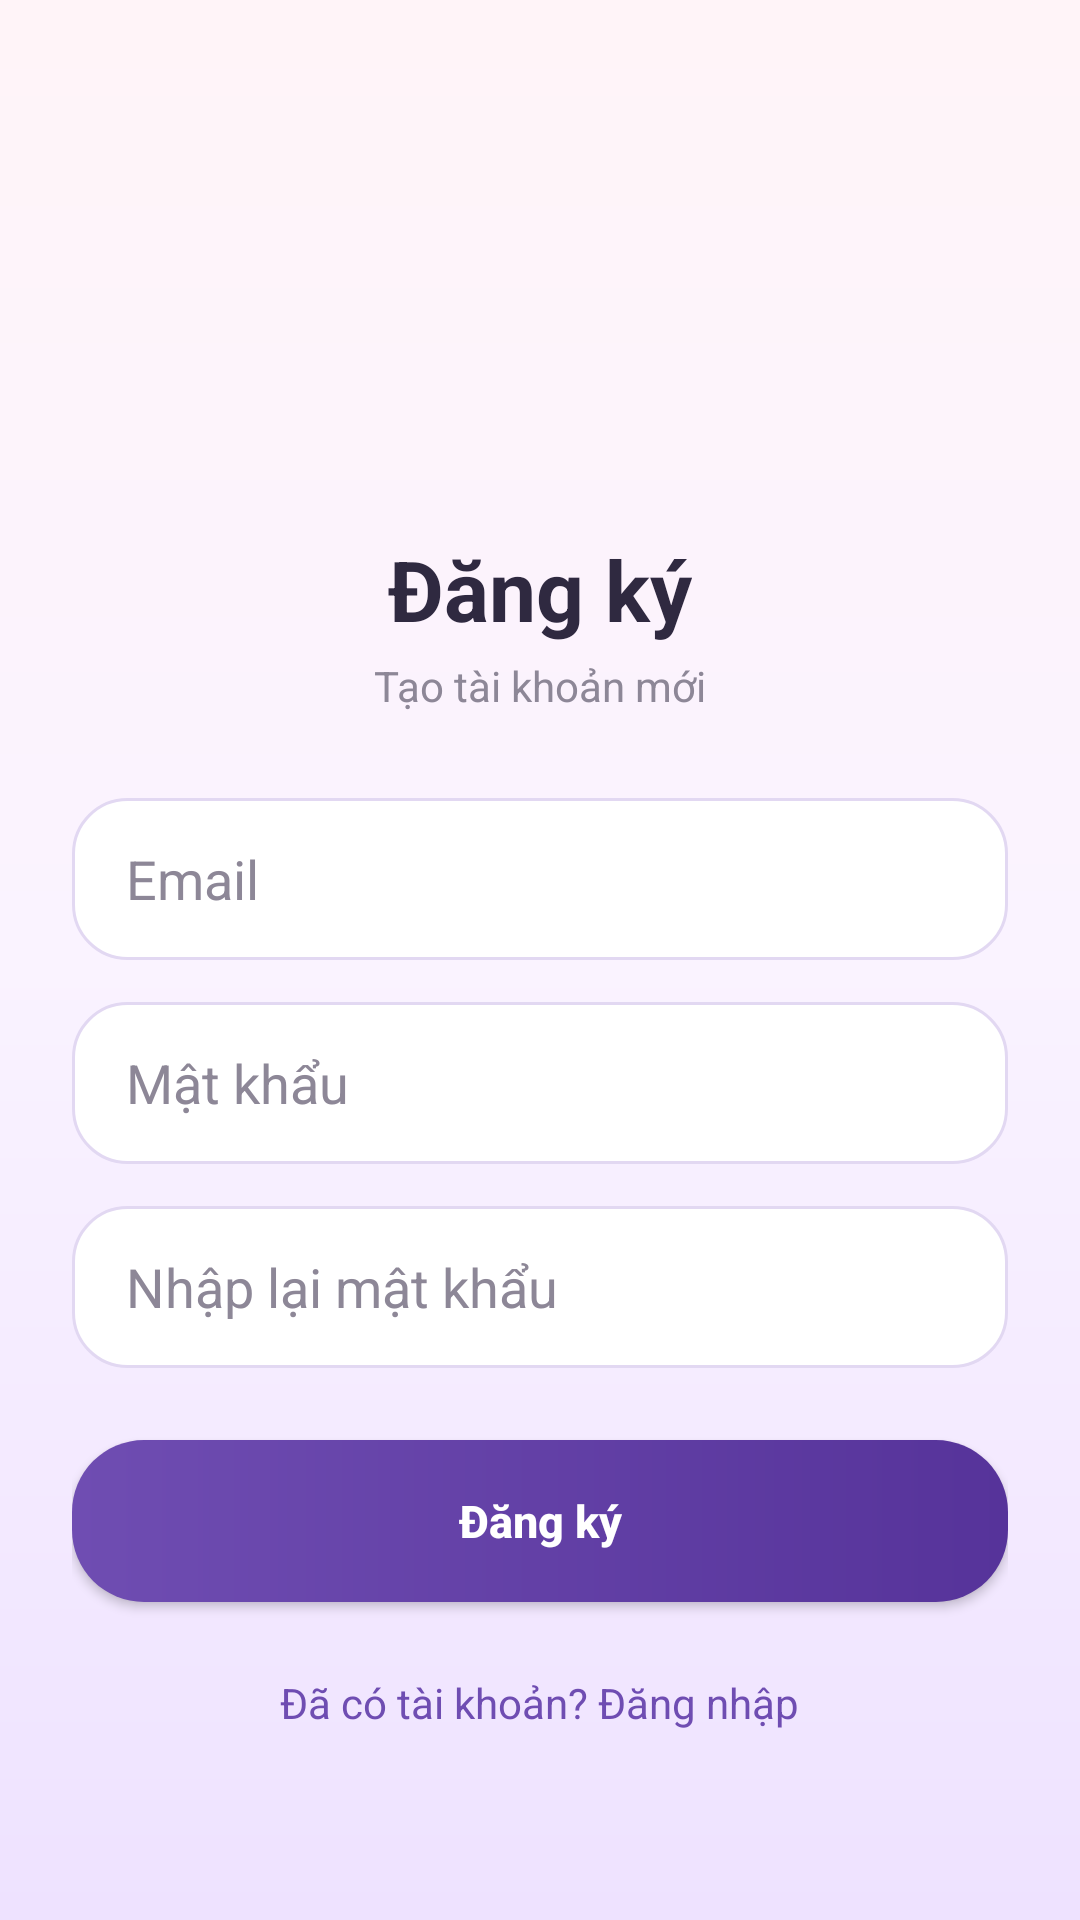

Layout XML and referenced resources for this Android screen:
<!-- AndroidManifest.xml: application theme Theme.FashionShopMobile -->
<!-- res/layout/activity_register.xml -->
<?xml version="1.0" encoding="utf-8"?>
<ScrollView xmlns:android="http://schemas.android.com/apk/res/android"
    android:layout_width="match_parent"
    android:layout_height="match_parent"
    android:background="@drawable/bg_auth_screen"
    android:fillViewport="true"
    android:overScrollMode="never">

    <LinearLayout
        android:layout_width="match_parent"
        android:layout_height="match_parent"
        android:orientation="vertical"
        android:gravity="center"
        android:paddingStart="24dp"
        android:paddingEnd="24dp"
        android:paddingTop="28dp"
        android:paddingBottom="28dp">

        <ImageView
            android:id="@+id/imgLogo"
            android:layout_width="150dp"
            android:layout_height="115dp"
            android:src="@drawable/logo_fashionshop"
            android:scaleType="centerCrop"
            android:adjustViewBounds="false"
            android:layout_gravity="center"
            android:contentDescription="Fashion Shop Logo" />

        <TextView
            android:layout_width="wrap_content"
            android:layout_height="wrap_content"
            android:text="Đăng ký"
            android:textSize="28sp"
            android:textStyle="bold"
            android:textColor="@color/auth_text"
            android:layout_marginTop="12dp" />

        <TextView
            android:layout_width="wrap_content"
            android:layout_height="wrap_content"
            android:text="Tạo tài khoản mới"
            android:textSize="14sp"
            android:textColor="@color/auth_hint"
            android:layout_marginTop="4dp" />

        <EditText
            android:id="@+id/edtEmail"
            android:layout_width="match_parent"
            android:layout_height="54dp"
            android:layout_marginTop="28dp"
            android:background="@drawable/bg_auth_input"
            android:hint="Email"
            android:inputType="textEmailAddress"
            android:textColor="@color/auth_text"
            android:textColorHint="@color/auth_hint"
            android:paddingStart="18dp"
            android:paddingEnd="18dp" />

        <EditText
            android:id="@+id/edtPassword"
            android:layout_width="match_parent"
            android:layout_height="54dp"
            android:layout_marginTop="14dp"
            android:background="@drawable/bg_auth_input"
            android:hint="Mật khẩu"
            android:inputType="textPassword"
            android:textColor="@color/auth_text"
            android:textColorHint="@color/auth_hint"
            android:paddingStart="18dp"
            android:paddingEnd="18dp" />

        <EditText
            android:id="@+id/edtConfirmPassword"
            android:layout_width="match_parent"
            android:layout_height="54dp"
            android:layout_marginTop="14dp"
            android:background="@drawable/bg_auth_input"
            android:hint="Nhập lại mật khẩu"
            android:inputType="textPassword"
            android:textColor="@color/auth_text"
            android:textColorHint="@color/auth_hint"
            android:paddingStart="18dp"
            android:paddingEnd="18dp" />

        <Button
            android:id="@+id/btnRegister"
            android:layout_width="match_parent"
            android:layout_height="54dp"
            android:layout_marginTop="24dp"
            android:background="@drawable/bg_auth_button"
            android:backgroundTint="@null"
            android:text="Đăng ký"
            android:textAllCaps="false"
            android:textStyle="bold"
            android:textSize="15sp"
            android:textColor="#FFFFFF" />

        <ProgressBar
            android:id="@+id/progressBar"
            android:layout_width="36dp"
            android:layout_height="36dp"
            android:layout_marginTop="14dp"
            android:visibility="gone" />

        <TextView
            android:id="@+id/tvBackToLogin"
            android:layout_width="wrap_content"
            android:layout_height="wrap_content"
            android:text="Đã có tài khoản? Đăng nhập"
            android:textColor="@color/auth_primary"
            android:textSize="14sp"
            android:padding="12dp"
            android:layout_marginTop="12dp" />

    </LinearLayout>
</ScrollView>
<!-- resources referenced by this layout -->
<resources>
  <color name="auth_hint">#8D8797</color>
  <color name="auth_primary">#6F4DB2</color>
  <color name="auth_text">#2F2940</color>
  <!-- drawable bg_auth_button (drawable) -->
  <shape xmlns:android="http://schemas.android.com/apk/res/android">
      <gradient
          android:startColor="@color/auth_primary"
          android:endColor="@color/auth_primary_dark"
          android:angle="0" />
  
      <corners android:radius="24dp" />
  
      <padding
          android:top="12dp"
          android:bottom="12dp" />
  </shape>
  <!-- drawable bg_auth_input (drawable) -->
  <shape xmlns:android="http://schemas.android.com/apk/res/android">
      <solid android:color="#FFFFFF" />
  
      <stroke
          android:width="1dp"
          android:color="@color/auth_border" />
  
      <corners android:radius="18dp" />
  
      <padding
          android:left="16dp"
          android:right="16dp"
          android:top="12dp"
          android:bottom="12dp" />
  </shape>
  <!-- drawable bg_auth_screen (drawable) -->
  <shape xmlns:android="http://schemas.android.com/apk/res/android">
      <gradient
          android:startColor="#FFF4F8"
          android:centerColor="#FAF3FF"
          android:endColor="#EEE2FF"
          android:angle="270" />
  </shape>
  <style name="Theme.FashionShopMobile" parent="Base.Theme.FashionShopMobile" />
  <color name="auth_primary_dark">#56339A</color>
  <color name="auth_border">#E2D8F2</color>
  <style name="Base.Theme.FashionShopMobile" parent="Theme.Material3.DayNight.NoActionBar">
          
          
      </style>
</resources>
